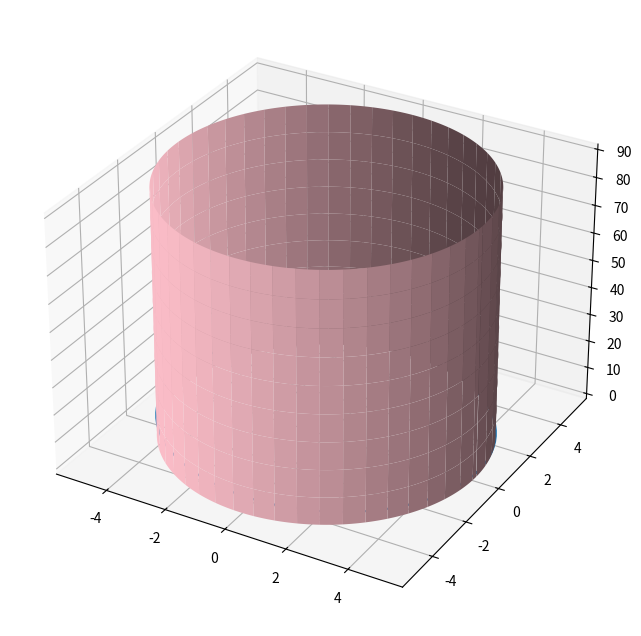

Write Python code to recreate this figure.
import numpy as np
import matplotlib.pyplot as plt

fig = plt.figure(figsize = (10,8))
ax = fig.add_subplot(111, projection='3d')
theta = np.arange(0,2*np.pi,0.01)
a = 5
z = np.arange(0,100,10)
Theta, z_ = np.meshgrid(theta,z)
# x, y en polares
x = a * np.cos(Theta)
y = a * np.sin(Theta)
ax.plot_surface(x,y,z_,color='Pink')
def plano(a):
    t = np.linspace(0,2*np.pi,100)
    x = a * np.cos(t)
    y = a * np.sin(t)
    z = 4 - (a/2)*(np.cos(t)+np.sin(t))
    ax.plot(x,y,z)
plano(5)
plt.show()
